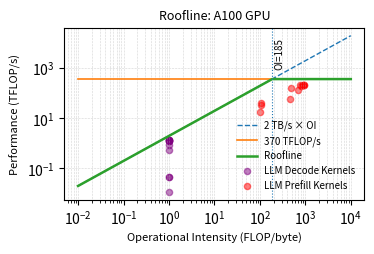

The script that saved this image:
import numpy as np, matplotlib.pyplot as plt

peak, bw = 370, 2 # TFLOP/s, TB/s
oi = np.logspace(-2, 4, 400)
roof = np.minimum(bw * oi, peak)
oi_knee = peak / bw

fig, ax = plt.subplots(figsize=(3.6, 2.4))
ax.loglog(oi, bw * oi, '--', lw=1, label=f'{bw} TB/s × OI')
ax.loglog(oi, [peak]*len(oi), '-', lw=1.2, label=f'{peak} TFLOP/s')
ax.loglog(oi, roof, '-', lw=1.8, label='Roofline')

# Knee and example points

ax.axvline(oi_knee, ls=':', lw=0.8)
ax.text(oi_knee*1.1, peak*10, f'OI={oi_knee:.0f}', rotation=90, va='center', ha='left', fontsize=7)

# x = [0.1,1,10,100,1e3]
# y = [min(bw*xi, peak) for xi in x ]

x= [
    0.9998372661,
    0.9917675545,
    0.9917675545,
    0.9998982851,
    0.9998982851,
    0.9995119571,
    0.9912875121,
    0.9996949173,
    0.999755919,
    0.9989025729,
    0.9998430771,
    0.9987807852
]
y=[
    1.363385499,
    0.04443118644,
    0.04405781513,
    1.390057022,
    1.410838066,
    1.271001212,
    0.01175533632,
    1.245062412,
    1.249699516,
    0.8603700513,
    1.318815407,
    0.5377312821,
]

x_prefill=[
    877.7142857,
    107.7894737,
    107.7894737,
    927.3962264,
    927.3962264,
    682.6666667,
    102.4,
    780.1904762,
    819.2,
    481.8823529,
    882.2153846,
    455.1111111,
]
y_prefill=[
    211.5023906,
    40.06499343,
    33.34601938,
    222.3971271,
    222.4491208,
    136.727968,
    17.20740103,
    206.7995087,
    204.1576849,
    159.5159627,
    214.6525378,
    59.86017137,
]
ax.scatter(x, y, s=20, color='purple',alpha=0.5, label='LLM Decode Kernels')
ax.scatter(x_prefill, y_prefill, s=20, color='red',alpha=0.5, label='LLM Prefill Kernels')
# for xi, yi in zip(x, y):
#     ax.text(xi*1.1, yi*1.1, f'{yi:.0f}', fontsize=7)

ax.set_xlabel('Operational Intensity (FLOP/byte)', fontsize=8)
ax.set_ylabel('Performance (TFLOP/s)', fontsize=8)
ax.set_title('Roofline: A100 GPU', fontsize=9)
ax.grid(True, which='both', ls=':', lw=0.4)
ax.legend(fontsize=7, loc='lower right', frameon=False)
plt.tight_layout(pad=0.2)
plt.savefig('roofline_a100_small.png', dpi=300)
plt.show()